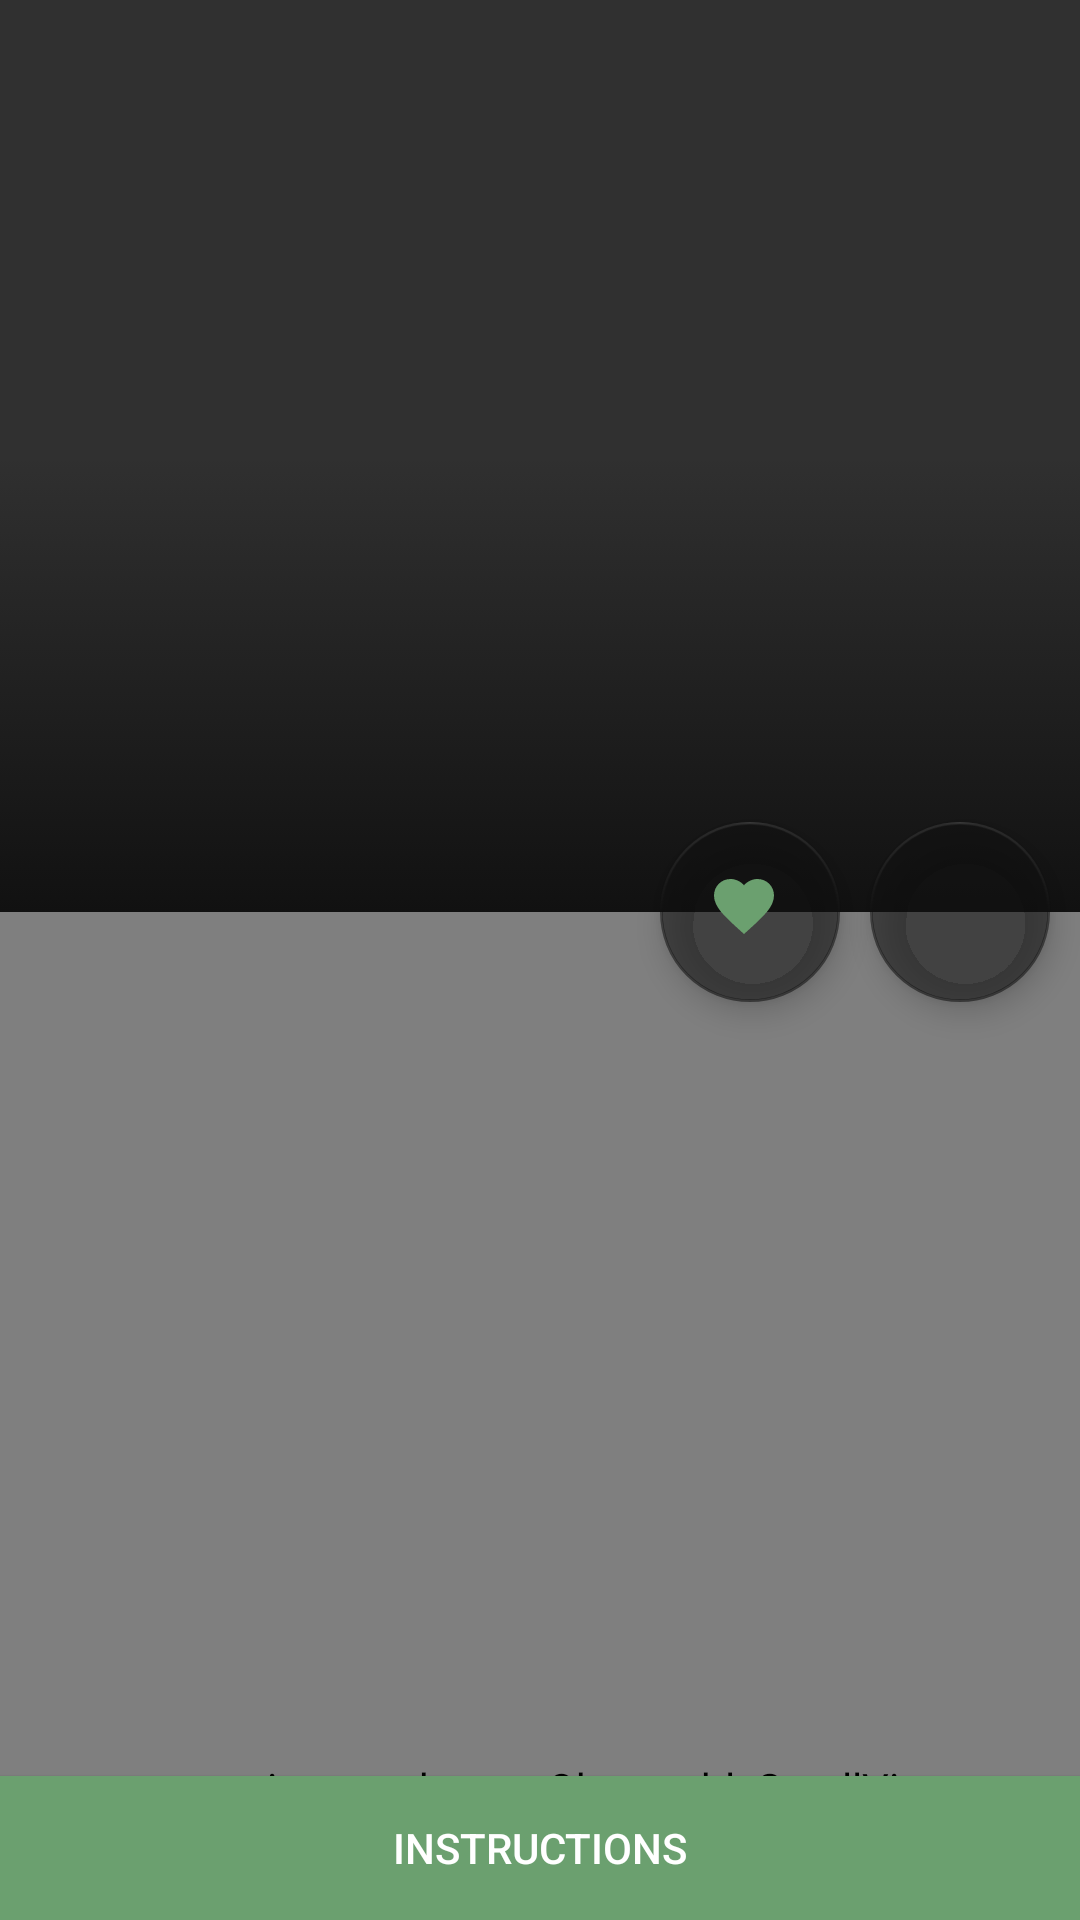

Android layout source for this screen:
<!-- AndroidManifest.xml: application theme AppTheme -->
<!-- res/layout/fragment_detail.xml -->
<?xml version="1.0" encoding="utf-8"?>
<android.support.design.widget.CoordinatorLayout xmlns:android="http://schemas.android.com/apk/res/android"
    xmlns:app="http://schemas.android.com/apk/res-auto"
    xmlns:tools="http://schemas.android.com/tools"
    android:id="@+id/coordinator_layout"
    android:layout_width="match_parent"
    android:layout_height="match_parent"
    tools:context="com.axiom.cookmate.fragment.DetailFragment">

    <android.support.design.widget.AppBarLayout
        android:id="@+id/app_bar"
        android:layout_width="match_parent"
        android:layout_height="304dp"
        android:background="@android:color/transparent"
        android:elevation="4dp"
        android:fitsSystemWindows="true"
        android:theme="@style/ThemeOverlay.AppCompat.Dark.ActionBar">

        <android.support.design.widget.CollapsingToolbarLayout
            android:id="@+id/collapsing_toolbar"
            android:layout_width="match_parent"
            android:layout_height="match_parent"
            android:fitsSystemWindows="true"
            app:expandedTitleMarginBottom="30dp"
            app:expandedTitleMarginEnd="64dp"
            app:expandedTitleMarginStart="20dp"
            app:expandedTitleTextAppearance="@style/TextAppearance.AppCompat.Title"
            app:layout_scrollFlags="scroll|exitUntilCollapsed">

            <FrameLayout
                android:id="@+id/photo_container"
                android:layout_width="match_parent"
                android:layout_height="match_parent">

                <ImageView
                    android:id="@+id/detail_image_view"
                    android:layout_width="match_parent"
                    android:layout_height="match_parent"
                    android:scaleType="centerCrop"
                    android:transitionName="recipeImage"
                    app:layout_collapseMode="parallax" />

                <View
                    android:layout_width="match_parent"
                    android:layout_height="match_parent"
                    android:background="@drawable/list_item_gradient" />
            </FrameLayout>

            <android.support.v7.widget.Toolbar
                android:id="@+id/toolbar_detail"
                android:layout_width="match_parent"
                android:layout_height="?attr/actionBarSize"
                android:background="@android:color/transparent"
                app:layout_scrollFlags="scroll|exitUntilCollapsed" />

        </android.support.design.widget.CollapsingToolbarLayout>
    </android.support.design.widget.AppBarLayout>

    <com.axiom.cookmate.ObservableScrollView
        android:layout_width="match_parent"
        android:layout_height="match_parent"
        android:background="@android:color/white"
        app:layout_behavior="@string/appbar_scrolling_view_behavior">

        <LinearLayout
            android:layout_width="match_parent"
            android:layout_height="match_parent"
            android:orientation="vertical">

            <android.support.v7.widget.CardView xmlns:card_view="http://schemas.android.com/apk/res-auto"
                android:layout_width="match_parent"
                android:layout_height="match_parent"
                android:layout_marginBottom="8dp"
                android:elevation="4dp"
                card_view:cardBackgroundColor="@android:color/white"
                card_view:cardCornerRadius="4dp">

                <LinearLayout
                    android:layout_width="match_parent"
                    android:layout_height="match_parent"
                    android:orientation="vertical">

                    <LinearLayout
                        android:layout_width="match_parent"
                        android:layout_height="wrap_content"
                        android:orientation="horizontal">

                        <TextView
                            android:id="@+id/detail_ingredient_heading"
                            android:layout_width="0dp"
                            android:layout_height="wrap_content"
                            android:layout_weight="1"
                            android:paddingBottom="16dp"
                            android:paddingEnd="16dp"
                            android:paddingStart="16dp"
                            android:paddingTop="16dp"
                            android:text="@string/ingredients_heading"
                            android:textColor="@color/colorBackground"
                            android:textSize="20sp"
                            android:textStyle="bold" />

                        <ImageView
                            android:id="@+id/image_attribution_view"
                            android:layout_width="wrap_content"
                            android:layout_height="wrap_content"
                            android:layout_marginTop="40dp"
                            android:contentDescription="@string/edamam_attribution_link"
                            android:src="@drawable/attribution" />
                    </LinearLayout>

                    <LinearLayout
                        android:id="@+id/ingredient_list_layout"
                        android:layout_width="match_parent"
                        android:layout_height="wrap_content"
                        android:layout_marginBottom="50dp"
                        android:orientation="vertical">

                    </LinearLayout>

                </LinearLayout>
            </android.support.v7.widget.CardView>


        </LinearLayout>

    </com.axiom.cookmate.ObservableScrollView>

    <Button
        android:id="@+id/instruction_link"
        android:layout_width="match_parent"
        android:layout_height="wrap_content"
        android:layout_gravity="bottom"
        android:background="@color/colorAccent"
        android:text="@string/click_to_see_instructions"
        android:textColor="@android:color/white" />

    <android.support.design.widget.FloatingActionButton
        android:id="@+id/share"
        android:layout_width="@dimen/fab_width"
        android:layout_height="@dimen/fab_width"
        android:layout_gravity="center_vertical|end"
        android:layout_marginEnd="10dp"
        android:elevation="4dp"
        android:src="@drawable/ic_menu_share"
        android:contentDescription="@string/a11y_share_fab"
        app:backgroundTint="@color/colorBackground"
        app:layout_anchor="@id/collapsing_toolbar"
        app:layout_anchorGravity="bottom|right" />

    <android.support.design.widget.FloatingActionButton
        android:id="@+id/fab"
        android:layout_width="@dimen/fab_width"
        android:layout_height="@dimen/fab_width"
        android:layout_gravity="center_vertical|end"
        android:layout_marginEnd="80dp"
        android:elevation="4dp"
        android:src="@drawable/add_as_fav"
        android:contentDescription="@string/a11y_fav_fab"
        app:backgroundTint="@color/colorBackground"
        app:layout_anchor="@id/share"
        app:layout_anchorGravity="left|center" />
</android.support.design.widget.CoordinatorLayout>
<!-- resources referenced by this layout -->
<resources>
  <color name="colorAccent">#6ba06f</color>
  <color name="colorBackground">#8C111111</color>
  <dimen name="fab_width">60dp</dimen>
  <!-- drawable add_as_fav (drawable) -->
  <vector android:height="16dp" android:viewportHeight="24.0"
      android:viewportWidth="24.0" android:width="16dp"
      xmlns:android="http://schemas.android.com/apk/res/android">
      <path android:fillColor="@color/colorAccent"
          android:pathData="M12,21.35l-1.45,-1.32C5.4,15.36 2,12.28 2,8.5 2,5.42 4.42,3 7.5,3c1.74,0 3.41,0.81 4.5,2.09C13.09,3.81 14.76,3 16.5,3 19.58,3 22,5.42 22,8.5c0,3.78 -3.4,6.86 -8.55,11.54L12,21.35z"/>
  </vector>
  <!-- drawable attribution: png bitmap (drawable, 3804 bytes) -->
  <!-- drawable list_item_gradient (drawable) -->
  <?xml version="1.0" encoding="utf-8"?>
  <selector xmlns:android="http://schemas.android.com/apk/res/android">
      <item>
          <shape>
              <gradient
                  android:startColor="#00000000"
                  android:centerColor="#00000000"
                  android:endColor="#111111"
                  android:type="linear"
                  android:angle="-90"/>
          </shape>
      </item>
  </selector>
  <string name="a11y_fav_fab">Add as favourite</string>
  <string name="a11y_share_fab">Share</string>
  <string name="click_to_see_instructions">Instructions</string>
  <string name="edamam_attribution_link">Edamam contribution link</string>
  <string name="ingredients_heading">Ingredients</string>
  <style name="AppTheme" parent="@style/Theme.AppCompat.NoActionBar">
          
          <item name="colorPrimary">@color/colorPrimary</item>
          <item name="colorPrimaryDark">@color/colorPrimaryDark</item>
          <item name="colorAccent">@color/colorAccent</item>
          <item name="android:actionButtonStyle">@style/ActionButtonStyle</item>
          <item name="windowActionBar">false</item>
      </style>
  <color name="colorPrimary">#9e2004</color>
  <color name="colorPrimaryDark">#7c0f0c</color>
  <style name="ActionButtonStyle" parent="@android:style/Widget.Toolbar">
          <item name="android:minWidth">70dp</item>
          <item name="android:theme">@style/Theme.AppCompat.NoActionBar</item>
      </style>
</resources>
